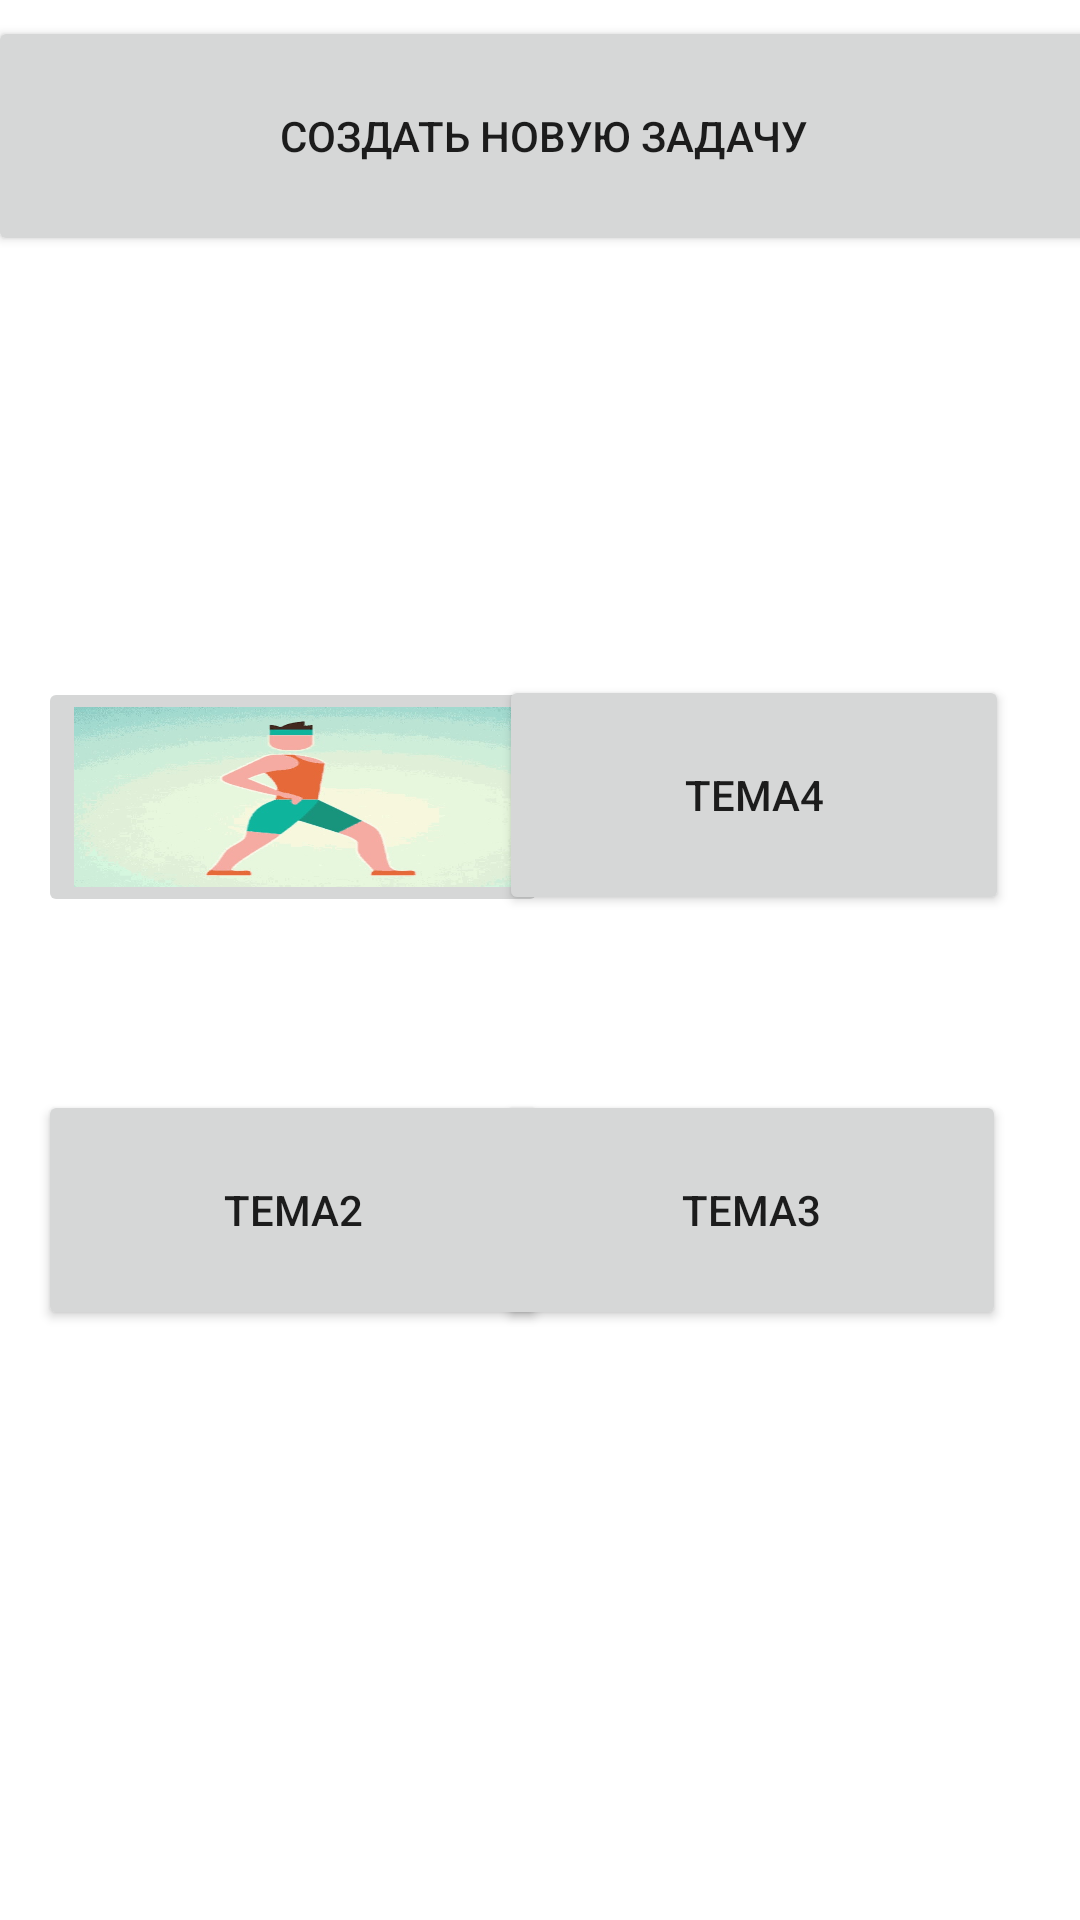

Android layout source for this screen:
<!-- AndroidManifest.xml: application theme Theme.PP -->
<!-- res/layout/activity_second.xml -->
<?xml version="1.0" encoding="utf-8"?>
<androidx.constraintlayout.widget.ConstraintLayout xmlns:android="http://schemas.android.com/apk/res/android"
    xmlns:app="http://schemas.android.com/apk/res-auto"
    xmlns:tools="http://schemas.android.com/tools"
    android:layout_width="match_parent"
    android:layout_height="match_parent"
    tools:context=".Second_Activity">

    <Button
        android:id="@+id/CreateNewPlan"
        android:layout_width="370dp"
        android:layout_height="80dp"
        android:layout_marginBottom="328dp"
        android:text="Создать новую задачу"
        android:onClick="CreateTask"
        app:layout_constraintBottom_toBottomOf="parent"
        app:layout_constraintEnd_toEndOf="parent"
        app:layout_constraintHorizontal_bias="0.465"
        app:layout_constraintStart_toStartOf="parent"
        app:layout_constraintTop_toTopOf="parent"
        app:layout_constraintVertical_bias="0.023" />

    <Button
        android:id="@+id/Preset1"
        android:layout_width="170dp"
        android:layout_height="80dp"
        android:text="Тема2"
        app:layout_constraintBottom_toBottomOf="parent"
        app:layout_constraintEnd_toEndOf="parent"
        app:layout_constraintHorizontal_bias="0.066"
        app:layout_constraintStart_toStartOf="parent"
        app:layout_constraintTop_toTopOf="parent"
        app:layout_constraintVertical_bias="0.649" />

    <Button
        android:id="@+id/button6"
        android:layout_width="170dp"
        android:layout_height="80dp"
        android:text="Тема3"
        app:layout_constraintBottom_toBottomOf="parent"
        app:layout_constraintEnd_toEndOf="parent"
        app:layout_constraintHorizontal_bias="0.87"
        app:layout_constraintStart_toStartOf="parent"
        app:layout_constraintTop_toTopOf="parent"
        app:layout_constraintVertical_bias="0.649" />

    <Button
        android:id="@+id/button7"
        android:layout_width="170dp"
        android:layout_height="80dp"
        android:text="Тема4"
        app:layout_constraintBottom_toBottomOf="parent"
        app:layout_constraintEnd_toEndOf="parent"
        app:layout_constraintHorizontal_bias="0.875"
        app:layout_constraintStart_toStartOf="parent"
        app:layout_constraintTop_toTopOf="parent"
        app:layout_constraintVertical_bias="0.402" />

    <ImageButton
        android:id="@+id/imageButton2"
        android:layout_width="170dp"
        android:layout_height="80dp"
        android:scaleType="fitXY"
        android:visibility="visible"
        app:layout_constraintBottom_toBottomOf="parent"
        app:layout_constraintEnd_toEndOf="parent"
        app:layout_constraintHorizontal_bias="0.066"
        app:layout_constraintStart_toStartOf="parent"
        app:layout_constraintTop_toTopOf="parent"
        app:layout_constraintVertical_bias="0.403"
        app:srcCompat="@drawable/sport2" />

</androidx.constraintlayout.widget.ConstraintLayout>
<!-- resources referenced by this layout -->
<resources>
  <!-- drawable sport2: jpg bitmap (drawable, 47757 bytes) -->
  <style name="Theme.PP" parent="Theme.MaterialComponents.DayNight.NoActionBar">
          
          <item name="colorPrimary">@color/purple_500</item>
          <item name="colorPrimaryVariant">@color/purple_700</item>
          <item name="colorOnPrimary">#FFFFFF</item>
          
          <item name="colorSecondary">@color/teal_200</item>
          <item name="colorSecondaryVariant">@color/teal_700</item>
          <item name="colorOnSecondary">@color/black</item>
          
          <item name="android:statusBarColor" tools:targetApi="l">?attr/colorPrimaryVariant</item>
          
          <item name="android:windowFullscreen">true</item>
      </style>
  <!-- not gathered from this repository: default colours our renderer supplied (Android Studio template values) -->
  <color name="purple_500">#FF6200EE</color>
  <color name="purple_700">#FF3700B3</color>
  <color name="teal_200">#FF03DAC5</color>
  <color name="teal_700">#FF018786</color>
  <color name="black">#FF000000</color>
</resources>
